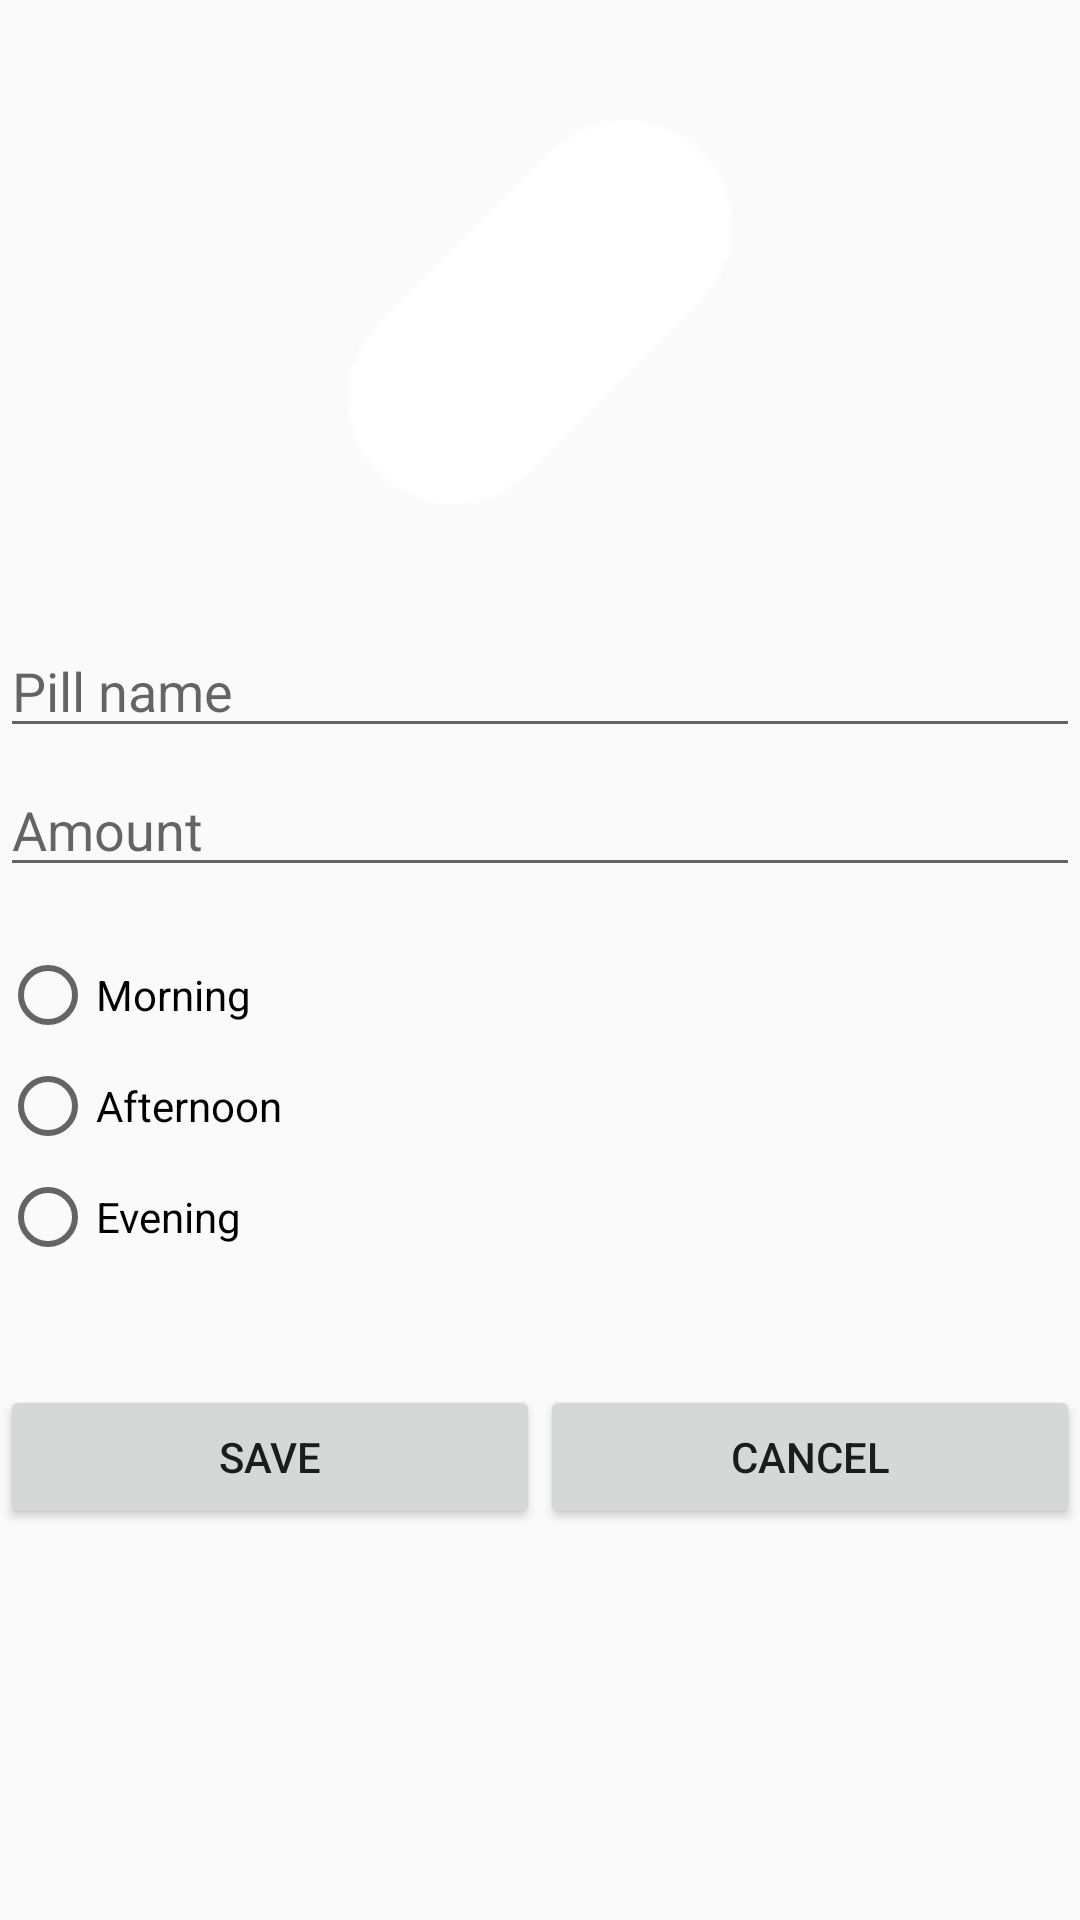

Write the Android layout XML for this screen, with the resource values it uses.
<!-- AndroidManifest.xml: application theme AppTheme -->
<!-- res/layout/fragment_pill.xml -->
<?xml version="1.0" encoding="utf-8"?>
<ScrollView
    xmlns:android="http://schemas.android.com/apk/res/android"
    android:layout_width="match_parent"
    android:layout_height="match_parent" >

    <LinearLayout
        android:layout_width="match_parent"
        android:layout_height="wrap_content"
        android:orientation="vertical">

        <ImageView
            android:id="@+id/iv_pill"
            android:layout_width="@dimen/logoSize"
            android:layout_height="@dimen/logoSize"
            android:layout_gravity="center_horizontal"
            android:layout_marginTop="@dimen/marginXL"
            android:src="@drawable/pill_icon"
            android:contentDescription="@string/pillContentDescription" />

        <EditText
            android:id="@+id/et_pill"
            android:layout_width="match_parent"
            android:layout_height="wrap_content"
            android:layout_marginTop="@dimen/marginXL"
            android:inputType="text"
            android:hint="@string/pillNameHint" />

        <EditText
            android:id="@+id/et_pillAmount"
            android:layout_width="match_parent"
            android:layout_height="wrap_content"
            android:layout_marginTop="@dimen/marginS"
            android:inputType="text"
            android:hint="@string/pillAmountHint" />

        <RadioGroup
            android:id="@+id/rg_pillMorning"
            android:layout_width="match_parent"
            android:layout_height="wrap_content">

            <RadioButton
                android:id="@+id/rb_pillMorning"
                android:layout_width="match_parent"
                android:layout_height="wrap_content"
                android:layout_marginTop="@dimen/marginL"
                android:text="@string/radioMorning"
                android:checked="false" />

        </RadioGroup>

        <RadioGroup
            android:id="@+id/rg_pillAfternoon"
            android:layout_width="match_parent"
            android:layout_height="wrap_content">

            <RadioButton
                android:id="@+id/rb_pillAfternoon"
                android:layout_width="match_parent"
                android:layout_height="wrap_content"
                android:layout_marginTop="@dimen/marginS"
                android:text="@string/radioAfternoon"
                android:checked="false" />

        </RadioGroup>

        <RadioGroup
            android:id="@+id/rg_pillEvening"
            android:layout_width="match_parent"
            android:layout_height="wrap_content">

            <RadioButton
                android:id="@+id/rb_pillEvening"
                android:layout_width="match_parent"
                android:layout_height="wrap_content"
                android:layout_marginTop="@dimen/marginS"
                android:text="@string/radioEvening"
                android:checked="false" />

        </RadioGroup>

        <LinearLayout
            android:layout_width="match_parent"
            android:layout_height="wrap_content"
            android:layout_marginTop="@dimen/marginXL"
            android:gravity="bottom"
            android:orientation="horizontal" >

            <Button
                android:id="@+id/btnPillSave"
                android:layout_width="wrap_content"
                android:layout_height="wrap_content"
                android:layout_gravity="center"
                android:layout_weight="1"
                android:text="@string/btnPillSave" />

            <Button
                android:id="@+id/btnPillEdit"
                android:layout_width="wrap_content"
                android:layout_height="wrap_content"
                android:layout_gravity="center"
                android:layout_weight="1"
                android:text="@string/btnPillEdit"
                android:visibility="gone"/>

            <Button
                android:id="@+id/btnPillCancel"
                android:layout_width="wrap_content"
                android:layout_height="wrap_content"
                android:layout_gravity="center"
                android:layout_weight="1"
                android:text="@string/btnPillCancel" />

            <Button
                android:id="@+id/btnPillDelete"
                android:layout_width="wrap_content"
                android:layout_height="wrap_content"
                android:layout_gravity="center"
                android:layout_weight="1"
                android:text="@string/btnPillDelete"
                android:visibility="gone" />

        </LinearLayout>

    </LinearLayout>

</ScrollView>
<!-- resources referenced by this layout -->
<resources>
  <dimen name="logoSize">128dp</dimen>
  <dimen name="marginL">20dp</dimen>
  <dimen name="marginS">5dp</dimen>
  <dimen name="marginXL">40dp</dimen>
  <!-- drawable pill_icon: png bitmap (drawable-hdpi, 390 bytes) -->
  <string name="btnPillCancel">Cancel</string>
  <string name="btnPillDelete">Delete</string>
  <string name="btnPillEdit">Edit</string>
  <string name="btnPillSave">Save</string>
  <string name="pillAmountHint">Amount</string>
  <string name="pillContentDescription">Picture of Pill</string>
  <string name="pillNameHint">Pill name</string>
  <string name="radioAfternoon">Afternoon</string>
  <string name="radioEvening">Evening</string>
  <string name="radioMorning">Morning</string>
  <style name="AppTheme" parent="Theme.AppCompat.Light.NoActionBar">
          
          <item name="colorPrimary">@color/colorPrimary</item>
          <item name="colorPrimaryDark">@color/colorPrimaryDark</item>
          <item name="colorAccent">@color/colorAccent</item>
      </style>
  <color name="colorPrimary">#008577</color>
  <color name="colorPrimaryDark">#00574B</color>
  <color name="colorAccent">#D81B60</color>
</resources>
